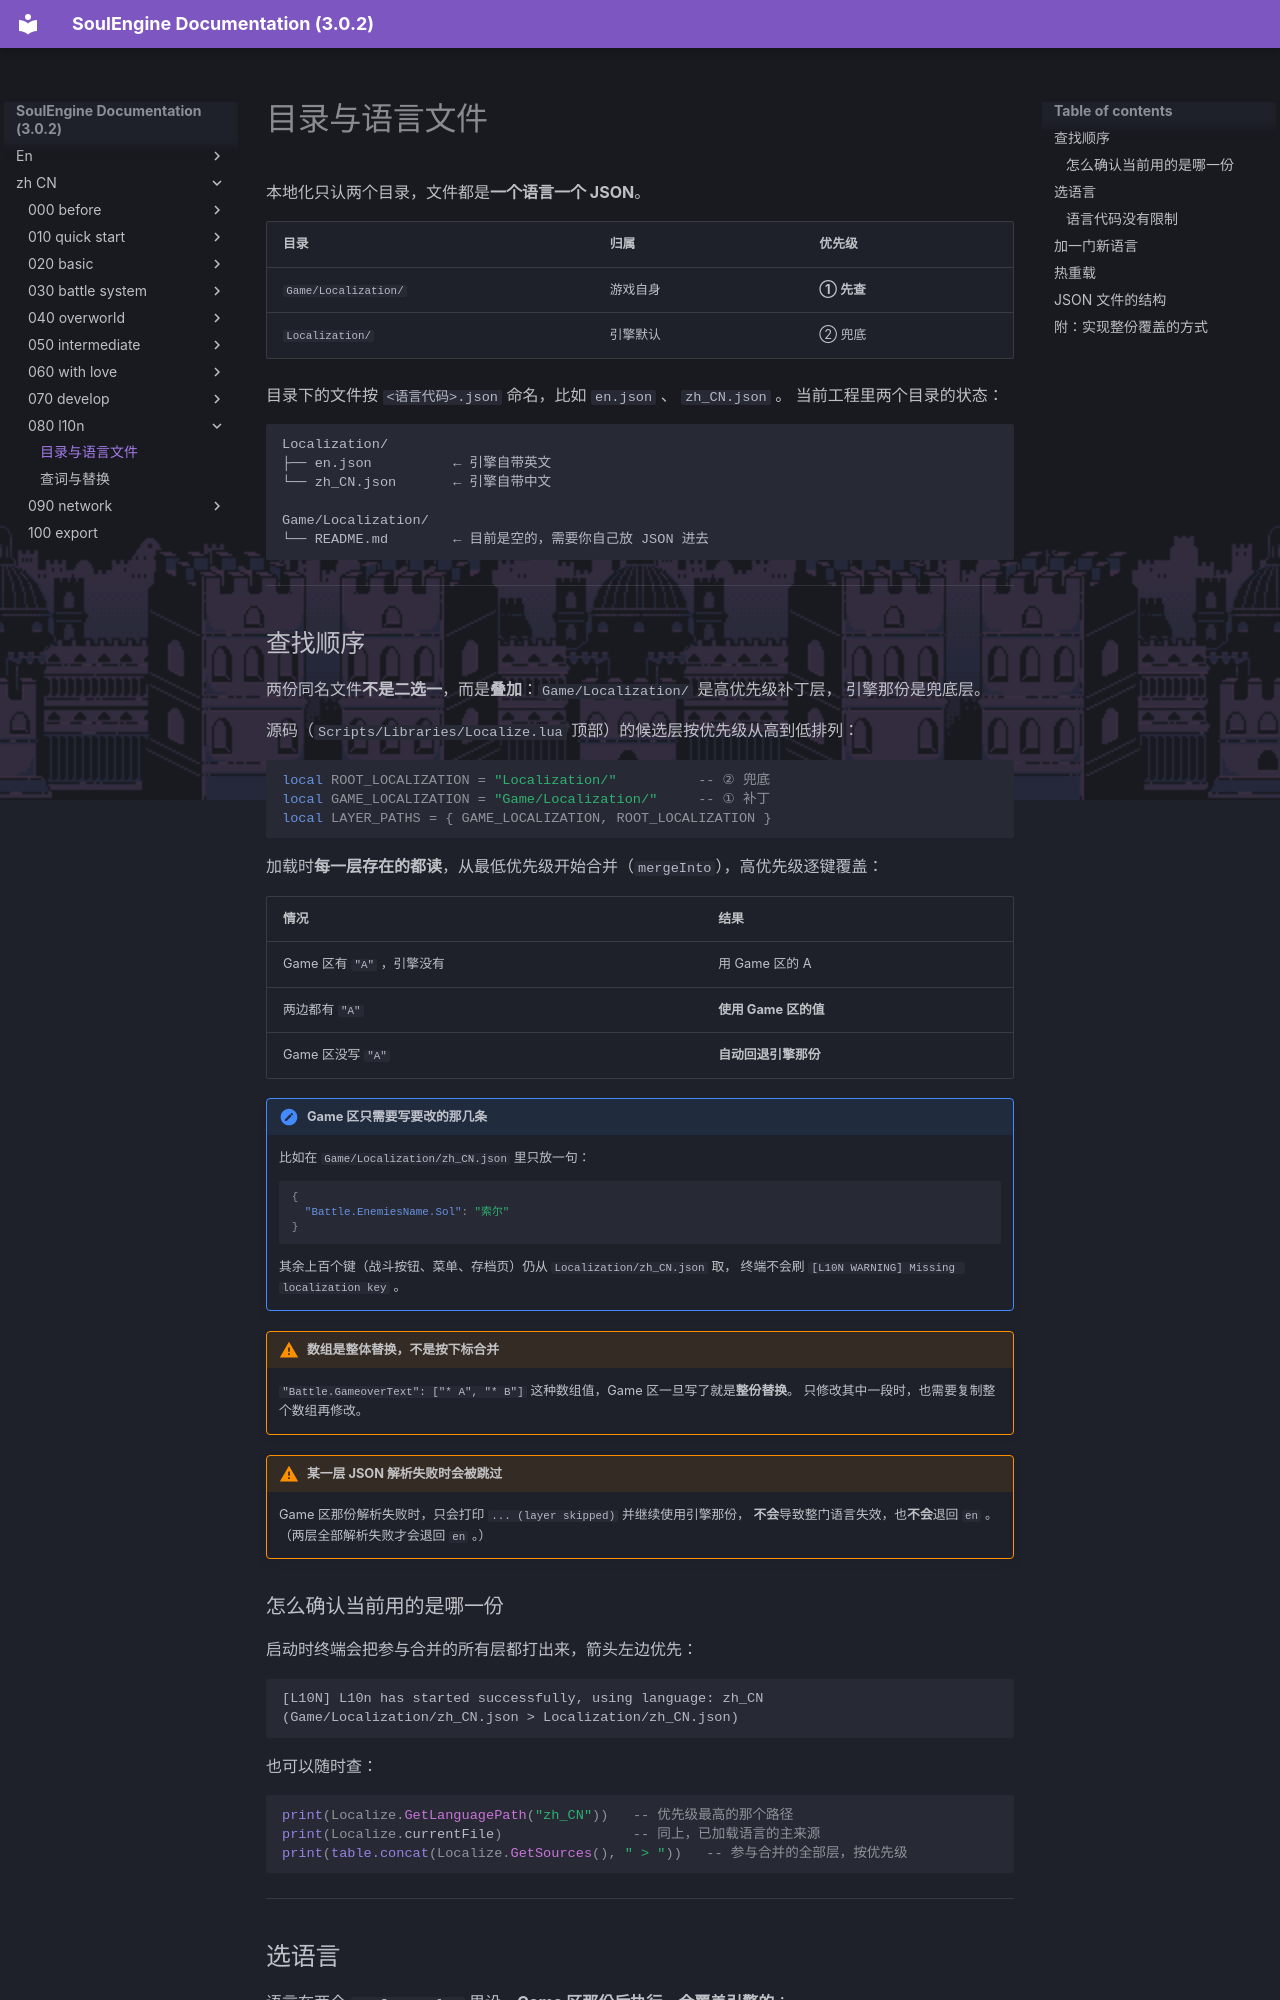

repository: AnskiyyRenew/SoulEngine-Documentation · page: zh_CN/080_l10n/000_files/index.html · generator: mkdocs

---
title: 目录与语言文件
---

本地化只认两个目录，文件都是**一个语言一个 JSON**。

| 目录 | 归属 | 优先级 |
|---|---|---|
| `Game/Localization/` | 游戏自身 | **① 先查** |
| `Localization/` | 引擎默认 | ② 兜底 |

目录下的文件按 `<语言代码>.json` 命名，比如 `en.json` 、 `zh_CN.json` 。
当前工程里两个目录的状态：

```
Localization/
├── en.json          ← 引擎自带英文
└── zh_CN.json       ← 引擎自带中文

Game/Localization/
└── README.md        ← 目前是空的，需要你自己放 JSON 进去
```

---

## 查找顺序

两份同名文件**不是二选一**，而是**叠加**：`Game/Localization/` 是高优先级补丁层，
引擎那份是兜底层。

源码（`Scripts/Libraries/Localize.lua` 顶部）的候选层按优先级从高到低排列：

```lua
local ROOT_LOCALIZATION = "Localization/"          -- ② 兜底
local GAME_LOCALIZATION = "Game/Localization/"     -- ① 补丁
local LAYER_PATHS = { GAME_LOCALIZATION, ROOT_LOCALIZATION }
```

加载时**每一层存在的都读**，从最低优先级开始合并（`mergeInto`），高优先级逐键覆盖：

| 情况 | 结果 |
|---|---|
| Game 区有 `"A"` ，引擎没有 | 用 Game 区的 A |
| 两边都有 `"A"` | **使用 Game 区的值** |
| Game 区没写 `"A"` | **自动回退引擎那份** |

!!! note "Game 区只需要写要改的那几条"
    比如在 `Game/Localization/zh_CN.json` 里只放一句：

    ```json
    {
      "Battle.EnemiesName.Sol": "索尔"
    }
    ```

    其余上百个键（战斗按钮、菜单、存档页）仍从 `Localization/zh_CN.json` 取，
    终端不会刷 `[L10N WARNING] Missing localization key` 。

!!! warning "数组是整体替换，不是按下标合并"
    `"Battle.GameoverText": ["* A", "* B"]` 这种数组值，Game 区一旦写了就是**整份替换**。
    只修改其中一段时，也需要复制整个数组再修改。

!!! warning "某一层 JSON 解析失败时会被跳过"
    Game 区那份解析失败时，只会打印 `... (layer skipped)` 并继续使用引擎那份，
    **不会**导致整门语言失效，也**不会**退回 `en` 。（两层全部解析失败才会退回 `en` 。）

### 怎么确认当前用的是哪一份

启动时终端会把参与合并的所有层都打出来，箭头左边优先：

```
[L10N] L10n has started successfully, using language: zh_CN (Game/Localization/zh_CN.json > Localization/zh_CN.json)
```

也可以随时查：

```lua
print(Localize.GetLanguagePath("zh_CN"))   -- 优先级最高的那个路径
print(Localize.currentFile)                -- 同上，已加载语言的主来源
print(table.concat(Localize.GetSources(), " > "))   -- 参与合并的全部层，按优先级
```

---
